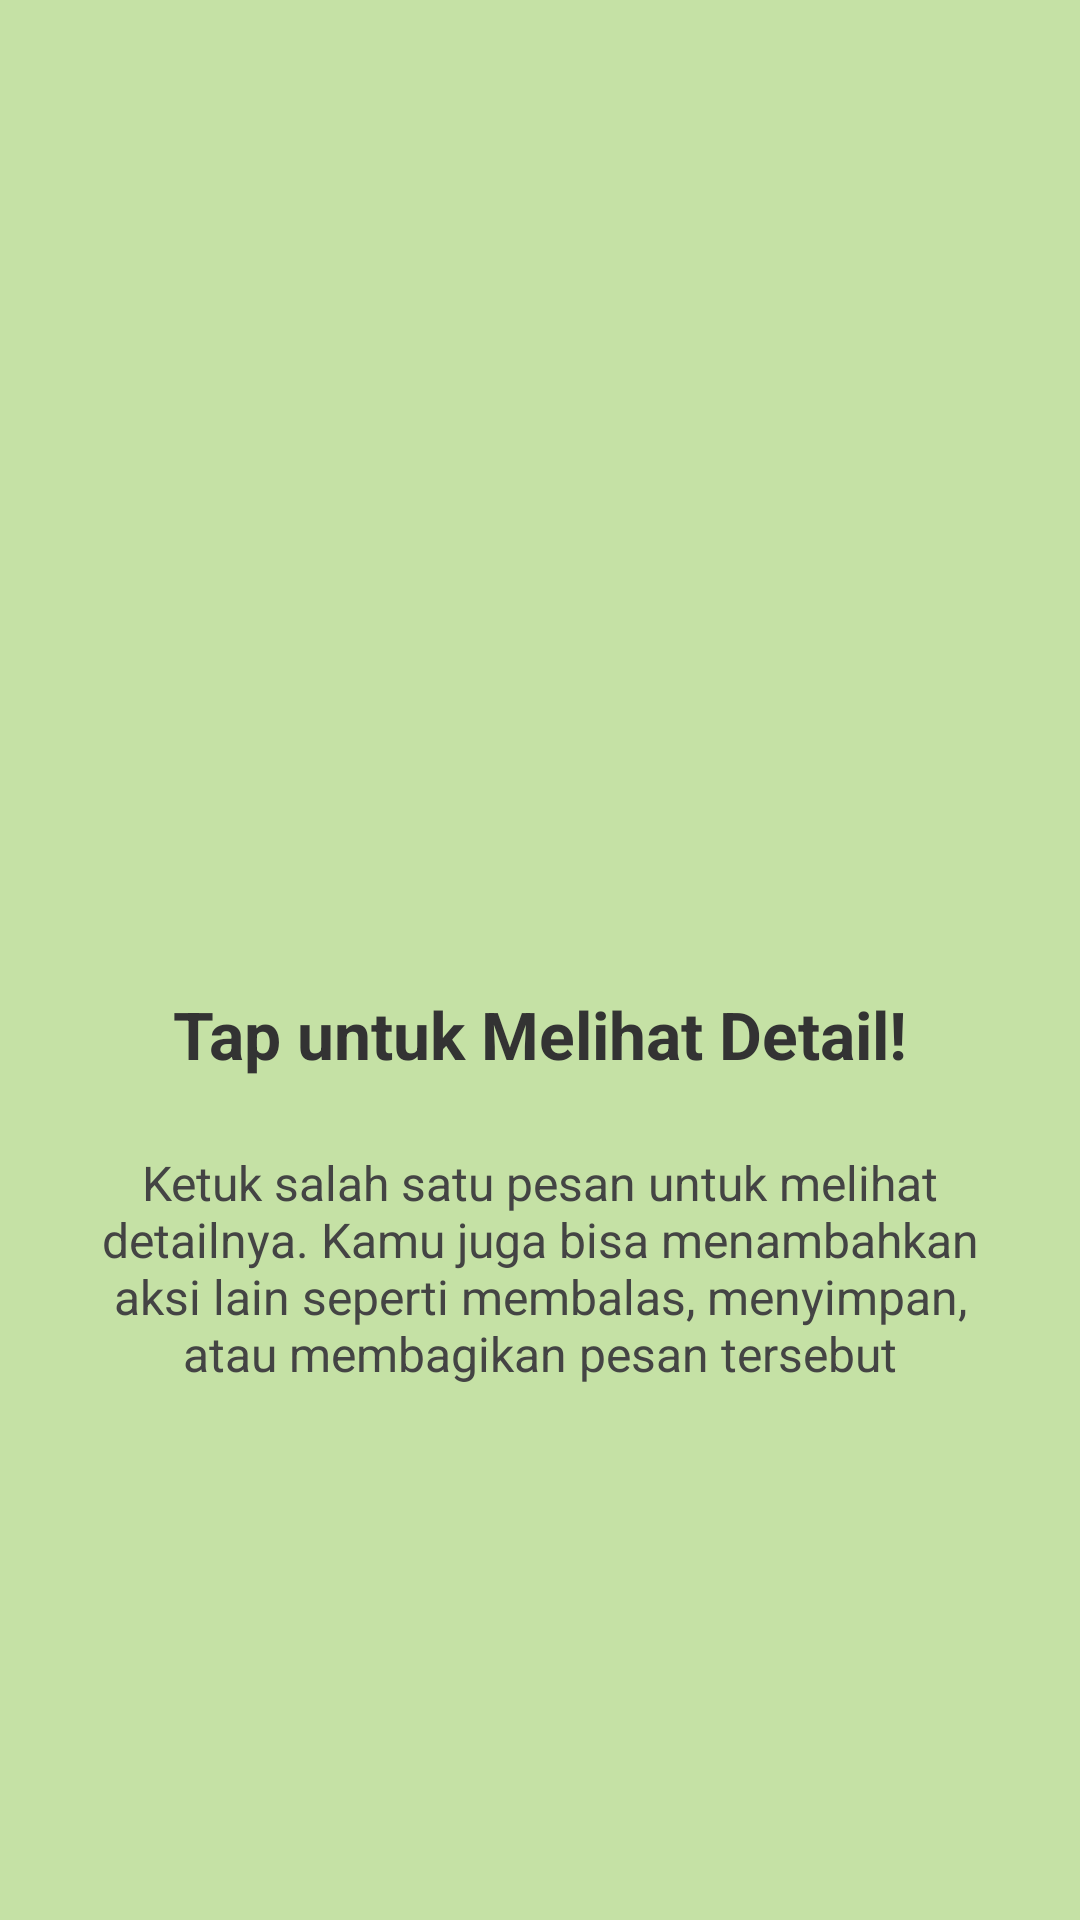

Here is an Android app screen rendered from its layout file. Give the layout XML and the strings, colors and styles it references.
<!-- AndroidManifest.xml: application theme Theme.BinaDesa -->
<!-- res/layout/fragment_tutorial2.xml -->
<?xml version="1.0" encoding="utf-8"?>
<androidx.constraintlayout.widget.ConstraintLayout xmlns:android="http://schemas.android.com/apk/res/android"
    xmlns:app="http://schemas.android.com/apk/res-auto"
    android:layout_width="match_parent"
    android:layout_height="match_parent"
    android:background="#C5E1A5"
    android:padding="32dp">

    <ImageView
        android:id="@+id/imgLogo"
        android:layout_width="120dp"
        android:layout_height="120dp"
        android:src="@mipmap/ic_launcher"
        app:layout_constraintBottom_toTopOf="@+id/tvTitle"
        app:layout_constraintEnd_toEndOf="parent"
        app:layout_constraintStart_toStartOf="parent"
        app:layout_constraintTop_toTopOf="parent"
        app:layout_constraintVertical_chainStyle="packed" />

    <TextView
        android:id="@+id/tvTitle"
        android:layout_width="wrap_content"
        android:layout_height="wrap_content"
        android:layout_marginTop="32dp"
        android:text="Tap untuk Melihat Detail!"
        android:textColor="#333333"
        android:textSize="22sp"
        android:textStyle="bold"
        android:textAlignment="center"
        app:layout_constraintBottom_toTopOf="@+id/tvDesc"
        app:layout_constraintEnd_toEndOf="parent"
        app:layout_constraintStart_toStartOf="parent"
        app:layout_constraintTop_toBottomOf="@+id/imgLogo" />

    <TextView
        android:id="@+id/tvDesc"
        android:layout_width="0dp"
        android:layout_height="wrap_content"
        android:layout_marginTop="24dp"
        android:gravity="center"
        android:text="Ketuk salah satu pesan untuk melihat detailnya. Kamu juga bisa menambahkan aksi lain seperti membalas, menyimpan, atau membagikan pesan tersebut"
        android:textColor="#444444"
        android:textSize="16sp"
        app:layout_constraintBottom_toBottomOf="parent"
        app:layout_constraintEnd_toEndOf="parent"
        app:layout_constraintStart_toStartOf="parent"
        app:layout_constraintTop_toBottomOf="@+id/tvTitle" />

</androidx.constraintlayout.widget.ConstraintLayout>
<!-- resources referenced by this layout -->
<resources>
  <style name="Theme.BinaDesa" parent="Base.Theme.BinaDesa" />
  <style name="Base.Theme.BinaDesa" parent="Theme.Material3.DayNight.NoActionBar">
          <item name="colorPrimary">@color/primary</item>
          <item name="colorSecondary">@color/accent</item>
          <item name="android:windowBackground">@color/background</item>
      </style>
  <color name="primary">#2E7D32</color>
  <color name="accent">#FFA000</color>
  <color name="background">#F5F5F5</color>
</resources>
